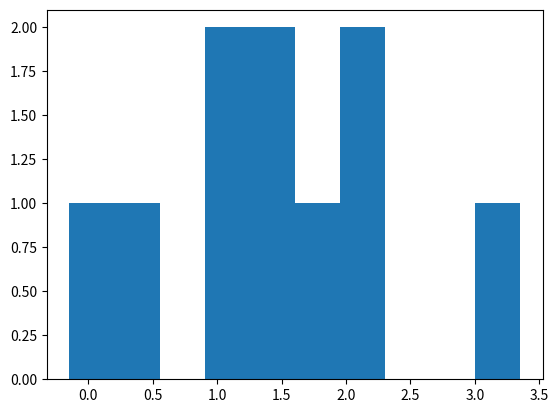

Recreate this plot in Python.
import random
import matplotlib.pyplot as plt
from matplotlib import animation
import numpy as np
import seaborn as sns



def generateSimplisticMatrix(agentOpinions):
    
    confidenceMatrix = []
    
    for i in range (len(agentOpinions)):
        distribution = np.random.dirichlet(np.ones(len(agentOpinions)), 1)
        confidenceMatrix.append(distribution[0])
        
    return confidenceMatrix

def generateBoundedMatrix(agentOpinions, epsilon):

    confidenceMatrix = []

    for i in range (len(agentOpinions)):
        
        boundedAgents = np.zeros(len(agentOpinions)) #an array that will be 0 for xi-xj > epsilon
        validAgents = 0
        for j in range (len(agentOpinions)):
            if (np.abs(agentOpinions[i] - agentOpinions[j]) <= epsilon):
                boundedAgents[j] = 1
                validAgents += 1
        
        distribution = np.random.dirichlet(np.ones(validAgents), 1)
        iterator = 0
        
        for n in range (len(boundedAgents)):
            
            if (iterator == validAgents):
                break;
            
            elif (boundedAgents[n] == 1):
                boundedAgents[n] = distribution[0][iterator]
                iterator += 1
        
        confidenceMatrix.append(boundedAgents)
        
    
    
    return confidenceMatrix
         
        
def modifyAgents(weightMatrix, agentOpinions):
    
    
    for n in range (len(agentOpinions)):
        agentOpinions[n] = getNextOpinion(weightMatrix[n], agentOpinions)
            


        
def getNextOpinion(weight, agentOpinions):
    
    nextOpinion = 0
    
    for n in range(len(agentOpinions)):
        nextOpinion += weight[n] * agentOpinions[n]
    
    
    return nextOpinion
        


agentOpinions = np.random.normal(np.ones(10), 1)
epsilon = 0.2
 
plt.hist(agentOpinions,10)
plt.show()
    

for n in range(10) :
    print(agentOpinions)
    #weightMatrix = generateBoundedMatrix(agentOpinions, epsilon)
    weightMatrix = generateSimplisticMatrix(agentOpinions)
    modifyAgents(weightMatrix, agentOpinions)
    
plt.hist(agentOpinions,10)
plt.show()


#plt.hist(imalist, 5, color = "#01FF13")
#plt.ylabel("some nums")
#plt.xlabel("some stuff")
#plt.show()

